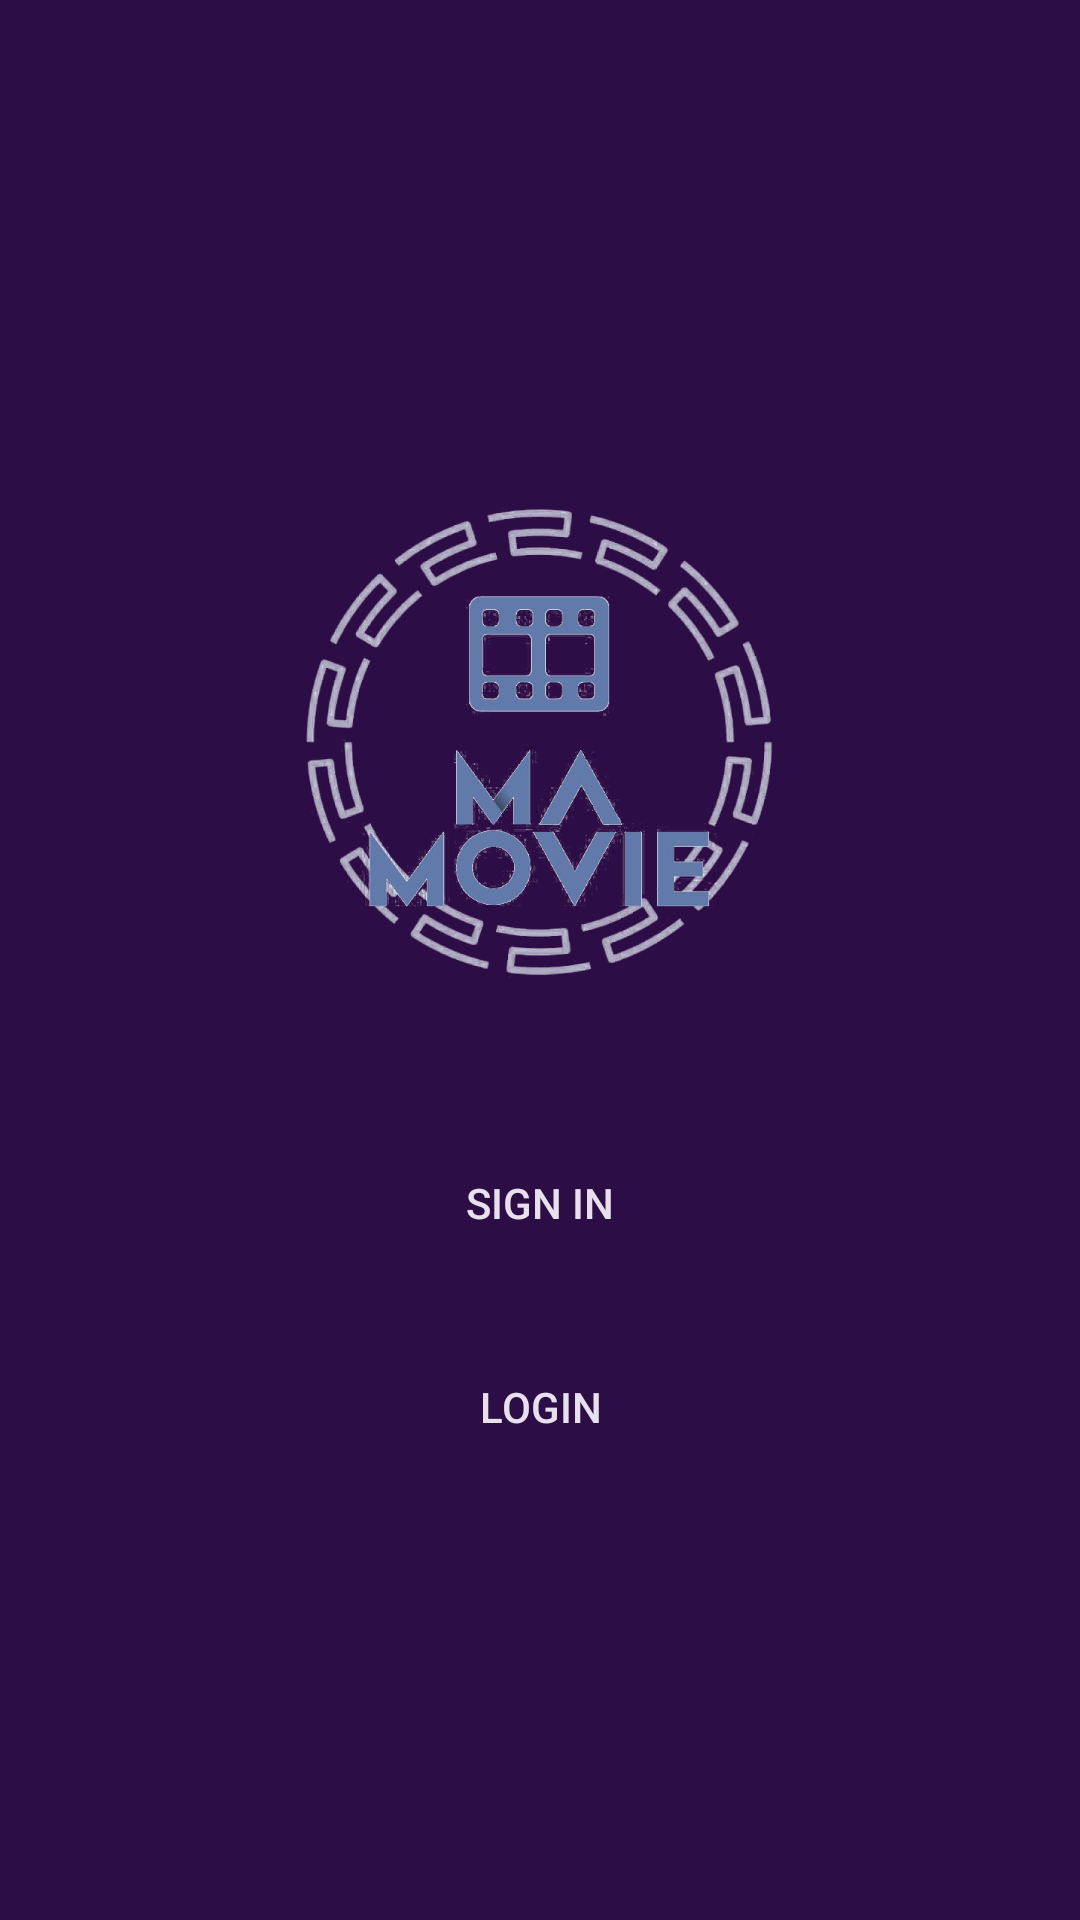

Here is an Android app screen rendered from its layout file. Give the layout XML and the strings, colors and styles it references.
<!-- AndroidManifest.xml: application theme Theme.MA_Movie -->
<!-- res/layout/activity_login_sign_in.xml -->
<?xml version="1.0" encoding="utf-8"?>
<ScrollView xmlns:android="http://schemas.android.com/apk/res/android"
    android:layout_width="match_parent"
    android:layout_height="match_parent"
    android:background="@color/purple_500">

    <LinearLayout
        android:layout_width="match_parent"
        android:layout_height="wrap_content"
        android:layout_gravity="center"
        android:gravity="center"
        android:orientation="vertical"
        android:padding="15dp">

        <ImageView
            android:layout_width="200dp"
            android:layout_height="200dp"
            android:src="@drawable/logo" />

        <Button
            android:id="@+id/btn_sign_in_login"
            android:layout_width="match_parent"
            android:layout_height="wrap_content"
            android:layout_marginTop="30dp"
            android:background="@drawable/round_button_background"
            android:text="Sign in"
            android:textColor="@color/text_color1" />

        <Button
            android:id="@+id/btn_login_sign_in"
            android:layout_width="match_parent"
            android:layout_height="wrap_content"
            android:layout_marginTop="20dp"
            android:background="@drawable/round_button_background"
            android:text="Login"
            android:textColor="@color/text_color1" />

    </LinearLayout>

</ScrollView>
<!-- resources referenced by this layout -->
<resources>
  <color name="purple_500">#FF2D0D45</color>
  <color name="text_color1">#E9E0EE</color>
  <!-- drawable logo: png bitmap (drawable, 195321 bytes) -->
  <style name="Theme.MA_Movie" parent="Theme.MaterialComponents.DayNight.DarkActionBar">
          
          <item name="colorPrimary">@color/purple_500</item>
          <item name="colorPrimaryVariant">@color/purple_700</item>
          <item name="colorOnPrimary">@color/white</item>
          
          <item name="colorSecondary">@color/teal_200</item>
          <item name="colorSecondaryVariant">@color/teal_700</item>
          <item name="colorOnSecondary">@color/black</item>
          
          <item name="android:statusBarColor">?attr/colorPrimaryVariant</item>
          
      </style>
  <color name="purple_700">#FF16072C</color>
  <color name="white">#FFFFFFFF</color>
  <color name="teal_200">#FF642A6F</color>
  <color name="teal_700">#FF6A2D4E</color>
  <color name="black">#FF7194D9</color>
</resources>
